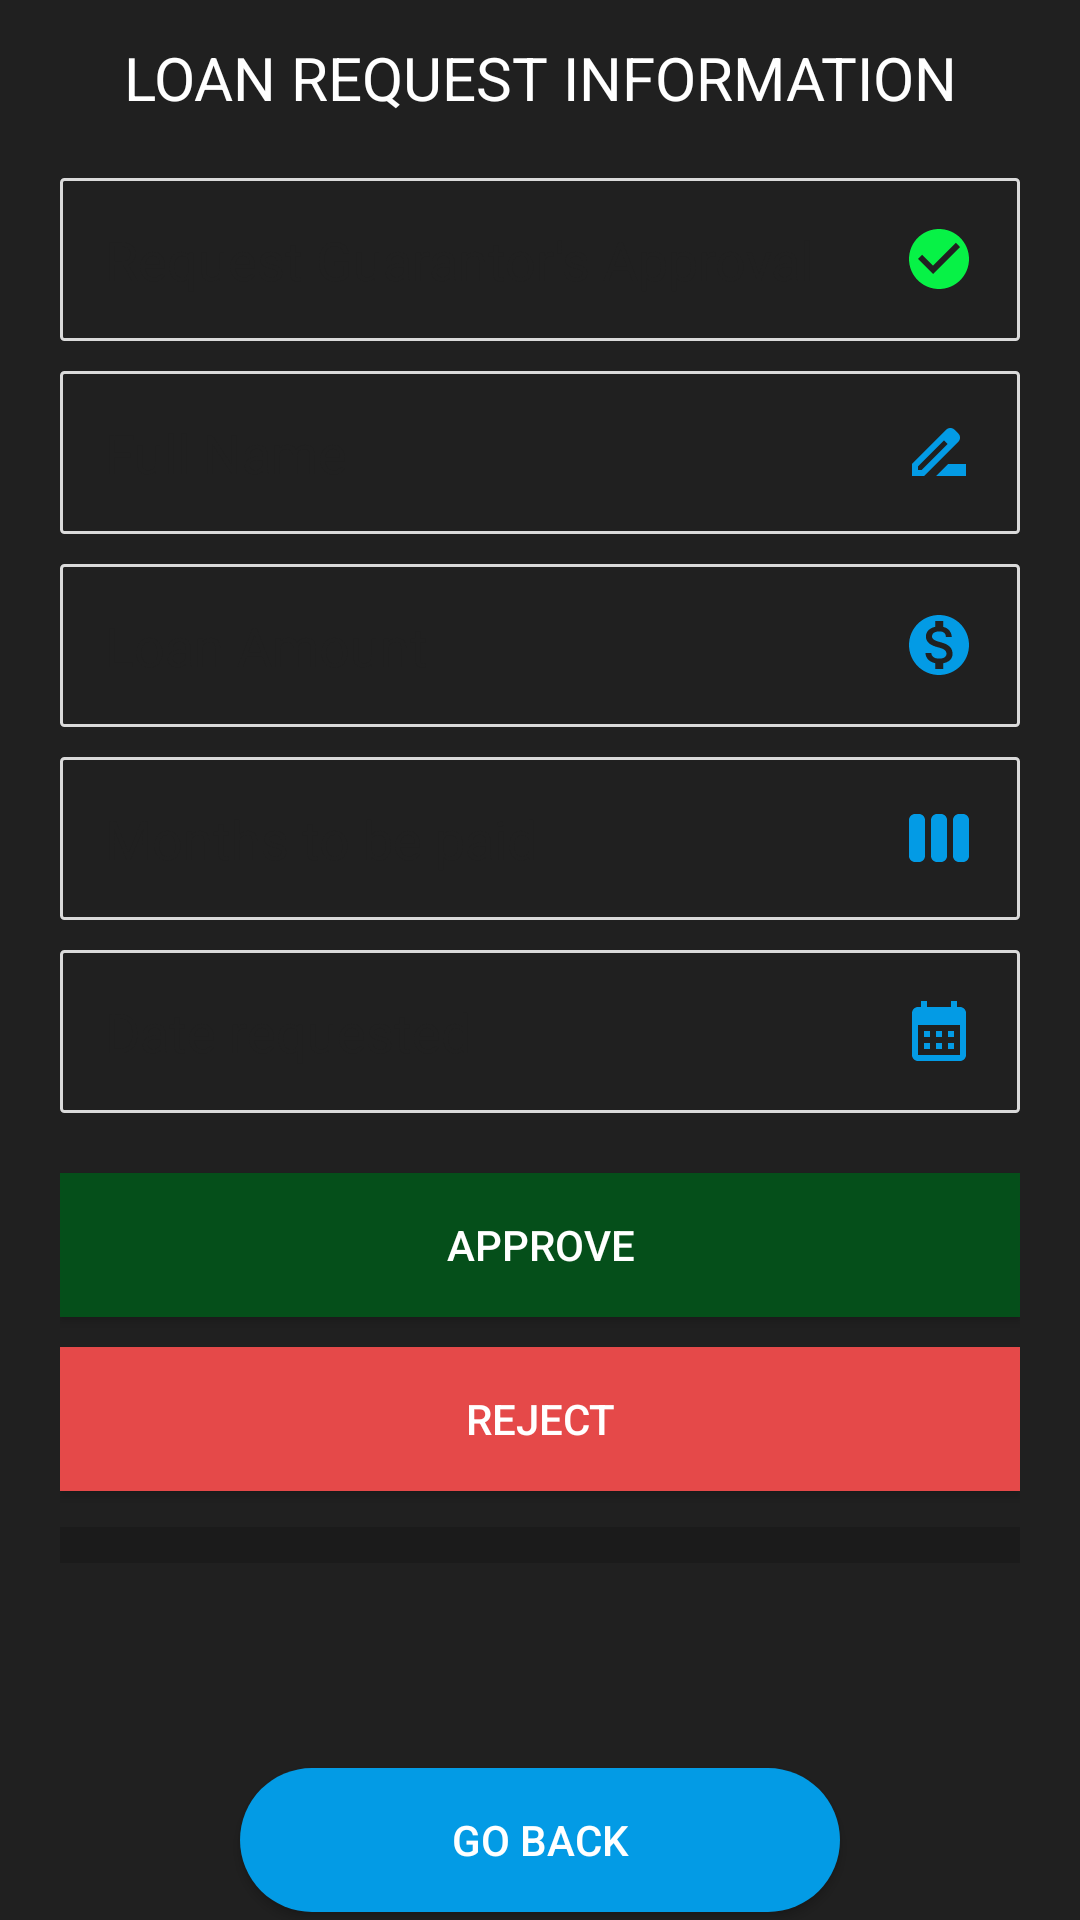

Here is an Android app screen rendered from its layout file. Give the layout XML and the strings, colors and styles it references.
<!-- AndroidManifest.xml: application theme Theme.MaterialComponents.Light.NoActionBar.Bridge -->
<!-- res/layout/activity_guarantor_request_information.xml -->
<?xml version="1.0" encoding="utf-8"?>
<androidx.constraintlayout.widget.ConstraintLayout xmlns:android="http://schemas.android.com/apk/res/android"
    xmlns:app="http://schemas.android.com/apk/res-auto"
    xmlns:tools="http://schemas.android.com/tools"
    android:layout_width="match_parent"
    android:layout_height="match_parent"
    android:background="#202020"
    tools:context=".GuarantorRequestInformation">

    <LinearLayout
        android:layout_width="match_parent"
        android:layout_height="match_parent"
        android:orientation="vertical"
        android:layout_marginLeft="20dp"
        android:layout_marginRight="20dp"
        android:gravity="center">

        <TextView
            android:id="@+id/registration"
            android:layout_width="match_parent"
            android:layout_height="wrap_content"
            android:textAlignment="center"
            android:textStyle="bold"
            android:textColor="@color/white"
            android:textFontWeight="300"
            android:textSize="20dp"
            android:layout_marginTop="10dp"
            android:layout_marginBottom="20dp"
            android:text="LOAN REQUEST INFORMATION" />
        <EditText
            android:id="@+id/guaratorName"
            android:layout_width="match_parent"
            android:layout_height="wrap_content"
            android:drawableEnd="@drawable/baseline_check_circle_24"
            android:ems="10"
            android:background="@drawable/edittext_border"
            android:hint="Request Guarantor's Approval"
            android:enabled="false"
            android:textColor="#202020"
            android:textColorHint="#202020"
            android:digits=". qwertzuiopasdfghjklyxcvbnmABCDEFGHIJKLMNOPQRSTUVWXYZ"
            android:padding="15dp"
            android:drawablePadding="10dp"
            android:layout_marginBottom="10dp"
            android:inputType="text" />

        <EditText
            android:id="@+id/fullName"
            android:layout_width="match_parent"
            android:layout_height="wrap_content"
            android:drawableEnd="@drawable/baseline_drive_file_rename_outline_24"
            android:ems="10"
            android:textColor="#202020"
            android:textColorHint="#202020"
            android:background="@drawable/edittext_border"
            android:hint="Full Name"
            android:enabled="false"
            android:digits=". qwertzuiopasdfghjklyxcvbnmABCDEFGHIJKLMNOPQRSTUVWXYZ"
            android:padding="15dp"
            android:drawablePadding="10dp"
            android:layout_marginBottom="10dp"
            android:inputType="text" />

        <EditText
            android:id="@+id/loanAmount"
            android:layout_width="match_parent"
            android:layout_height="wrap_content"
            android:drawableEnd="@drawable/baseline_monetization_on_24"
            android:ems="10"
            android:background="@drawable/edittext_border"
            android:hint="Loan Amount"
            android:textColor="#202020"
            android:textColorHint="#202020"
            android:enabled="false"
            android:digits=",.- 0123456789qwertzuiopasdfghjklyxcvbnmABCDEFGHIJKLMNOPQRSTUVWXYZ"
            android:padding="15dp"
            android:drawablePadding="10dp"
            android:layout_marginBottom="10dp"
            android:inputType="number" />

        <EditText
            android:id="@+id/numberMonths"
            android:layout_width="match_parent"
            android:layout_height="wrap_content"
            android:drawableEnd="@drawable/baseline_view_week_24"
            android:ems="10"
            android:background="@drawable/edittext_border"
            android:hint="Months to be paid"
            android:textColor="#202020"
            android:textColorHint="#202020"
            android:enabled="false"
            android:digits=",.- 0123456789qwertzuiopasdfghjklyxcvbnmABCDEFGHIJKLMNOPQRSTUVWXYZ"
            android:padding="15dp"
            android:drawablePadding="10dp"
            android:layout_marginBottom="10dp"
            android:inputType="text" />

        <EditText
            android:id="@+id/reqDate"
            android:layout_width="match_parent"
            android:layout_height="wrap_content"
            android:drawableEnd="@drawable/baseline_calendar_month_24"
            android:ems="10"
            android:background="@drawable/edittext_border"
            android:hint="Date requested"
            android:textColor="#202020"
            android:textColorHint="#202020"
            android:padding="15dp"
            android:enabled="false"
            android:drawablePadding="10dp"
            android:layout_marginBottom="10dp"
            android:inputType="text" />

        <Button
            android:id="@+id/approveButton"
            android:layout_width="match_parent"
            android:layout_height="wrap_content"
            android:background="@color/title_color"
            android:textColor="#ffffff"
            android:layout_marginTop="10dp"
            android:text="APPROVE" />
        <Button
            android:id="@+id/rejectButton"
            android:layout_width="match_parent"
            android:layout_height="wrap_content"
            android:background="@color/cancel"
            android:layout_marginTop="10dp"
            android:textColor="#ffffff"
            android:text="REJECT" />

        <ProgressBar
            android:id="@+id/progressBar2"
            style="?android:attr/progressBarStyleHorizontal"
            android:layout_width="match_parent"
            android:layout_marginTop="10dp"
            android:scaleY="3"
            android:layout_height="wrap_content" />

        <TextView
            android:id="@+id/progressText"
            android:layout_width="match_parent"
            android:layout_height="wrap_content"
            android:textAlignment="center"
            android:textSize="12dp"
            android:textColor="@color/black"
            android:text="" />
        <Button
            android:id="@+id/backButton"
            android:layout_width="200dp"
            android:layout_height="wrap_content"
            android:background="@drawable/button_background"
            android:textColor="#ffffff"
            android:layout_marginTop="50dp"
            android:text="GO BACK" />

    </LinearLayout>
</androidx.constraintlayout.widget.ConstraintLayout>
<!-- resources referenced by this layout -->
<resources>
  <color name="black">#FF000000</color>
  <color name="cancel">#e54949</color>
  <color name="title_color">#054f1a</color>
  <color name="white">#FFFFFFFF</color>
  <!-- drawable baseline_calendar_month_24 (drawable) -->
  <vector android:height="24dp" android:tint="@color/light_blue_600"
      android:viewportHeight="24" android:viewportWidth="24"
      android:width="24dp" xmlns:android="http://schemas.android.com/apk/res/android">
      <path android:fillColor="@android:color/white" android:pathData="M19,4h-1V2h-2v2H8V2H6v2H5C3.89,4 3.01,4.9 3.01,6L3,20c0,1.1 0.89,2 2,2h14c1.1,0 2,-0.9 2,-2V6C21,4.9 20.1,4 19,4zM19,20H5V10h14V20zM9,14H7v-2h2V14zM13,14h-2v-2h2V14zM17,14h-2v-2h2V14zM9,18H7v-2h2V18zM13,18h-2v-2h2V18zM17,18h-2v-2h2V18z"/>
  </vector>
  <!-- drawable baseline_check_circle_24 (drawable) -->
  <vector android:height="24dp" android:tint="#07F246"
      android:viewportHeight="24" android:viewportWidth="24"
      android:width="24dp" xmlns:android="http://schemas.android.com/apk/res/android">
      <path android:fillColor="@android:color/white" android:pathData="M12,2C6.48,2 2,6.48 2,12s4.48,10 10,10 10,-4.48 10,-10S17.52,2 12,2zM10,17l-5,-5 1.41,-1.41L10,14.17l7.59,-7.59L19,8l-9,9z"/>
  </vector>
  <!-- drawable baseline_drive_file_rename_outline_24 (drawable) -->
  <vector android:height="24dp" android:tint="@color/light_blue_600"
      android:viewportHeight="24" android:viewportWidth="24"
      android:width="24dp" xmlns:android="http://schemas.android.com/apk/res/android">
      <path android:fillColor="@android:color/white" android:pathData="M18.41,5.8L17.2,4.59c-0.78,-0.78 -2.05,-0.78 -2.83,0l-2.68,2.68L3,15.96V20h4.04l8.74,-8.74 2.63,-2.63c0.79,-0.78 0.79,-2.05 0,-2.83zM6.21,18H5v-1.21l8.66,-8.66 1.21,1.21L6.21,18zM11,20l4,-4h6v4H11z"/>
  </vector>
  <!-- drawable baseline_monetization_on_24 (drawable) -->
  <vector android:height="24dp" android:tint="@color/light_blue_600"
      android:viewportHeight="24" android:viewportWidth="24"
      android:width="24dp" xmlns:android="http://schemas.android.com/apk/res/android">
      <path android:fillColor="@android:color/white" android:pathData="M12,2C6.48,2 2,6.48 2,12s4.48,10 10,10 10,-4.48 10,-10S17.52,2 12,2zM13.41,18.09L13.41,20h-2.67v-1.93c-1.71,-0.36 -3.16,-1.46 -3.27,-3.4h1.96c0.1,1.05 0.82,1.87 2.65,1.87 1.96,0 2.4,-0.98 2.4,-1.59 0,-0.83 -0.44,-1.61 -2.67,-2.14 -2.48,-0.6 -4.18,-1.62 -4.18,-3.67 0,-1.72 1.39,-2.84 3.11,-3.21L10.74,4h2.67v1.95c1.86,0.45 2.79,1.86 2.85,3.39L14.3,9.34c-0.05,-1.11 -0.64,-1.87 -2.22,-1.87 -1.5,0 -2.4,0.68 -2.4,1.64 0,0.84 0.65,1.39 2.67,1.91s4.18,1.39 4.18,3.91c-0.01,1.83 -1.38,2.83 -3.12,3.16z"/>
  </vector>
  <!-- drawable baseline_view_week_24 (drawable) -->
  <vector android:height="24dp" android:tint="@color/light_blue_600"
      android:viewportHeight="24" android:viewportWidth="24"
      android:width="24dp" xmlns:android="http://schemas.android.com/apk/res/android">
      <path android:fillColor="@android:color/white" android:pathData="M5.33,20H4c-1.1,0 -2,-0.9 -2,-2V6c0,-1.1 0.9,-2 2,-2h1.33c1.1,0 2,0.9 2,2v12C7.33,19.1 6.44,20 5.33,20zM22,18V6c0,-1.1 -0.9,-2 -2,-2h-1.33c-1.1,0 -2,0.9 -2,2v12c0,1.1 0.9,2 2,2H20C21.11,20 22,19.1 22,18zM14.67,18V6c0,-1.1 -0.9,-2 -2,-2h-1.33c-1.1,0 -2,0.9 -2,2v12c0,1.1 0.9,2 2,2h1.33C13.77,20 14.67,19.1 14.67,18z"/>
  </vector>
  <!-- drawable button_background (drawable) -->
  <shape xmlns:android="http://schemas.android.com/apk/res/android"
      android:shape="rectangle">
      <solid android:color="@color/light_blue_600" />
      <corners android:radius="50dp" />
  </shape>
  <!-- drawable edittext_border (drawable) -->
  <shape
      xmlns:android="http://schemas.android.com/apk/res/android"
      android:shape="rectangle">
      <solid
          android:color="@android:color/transparent"/>
  
      <corners
          android:radius="1dp"/>
      <stroke
          android:color="#DADADA"
          android:width="1dp"/>
  </shape>
  <color name="light_blue_600">#FF039BE5</color>
</resources>
